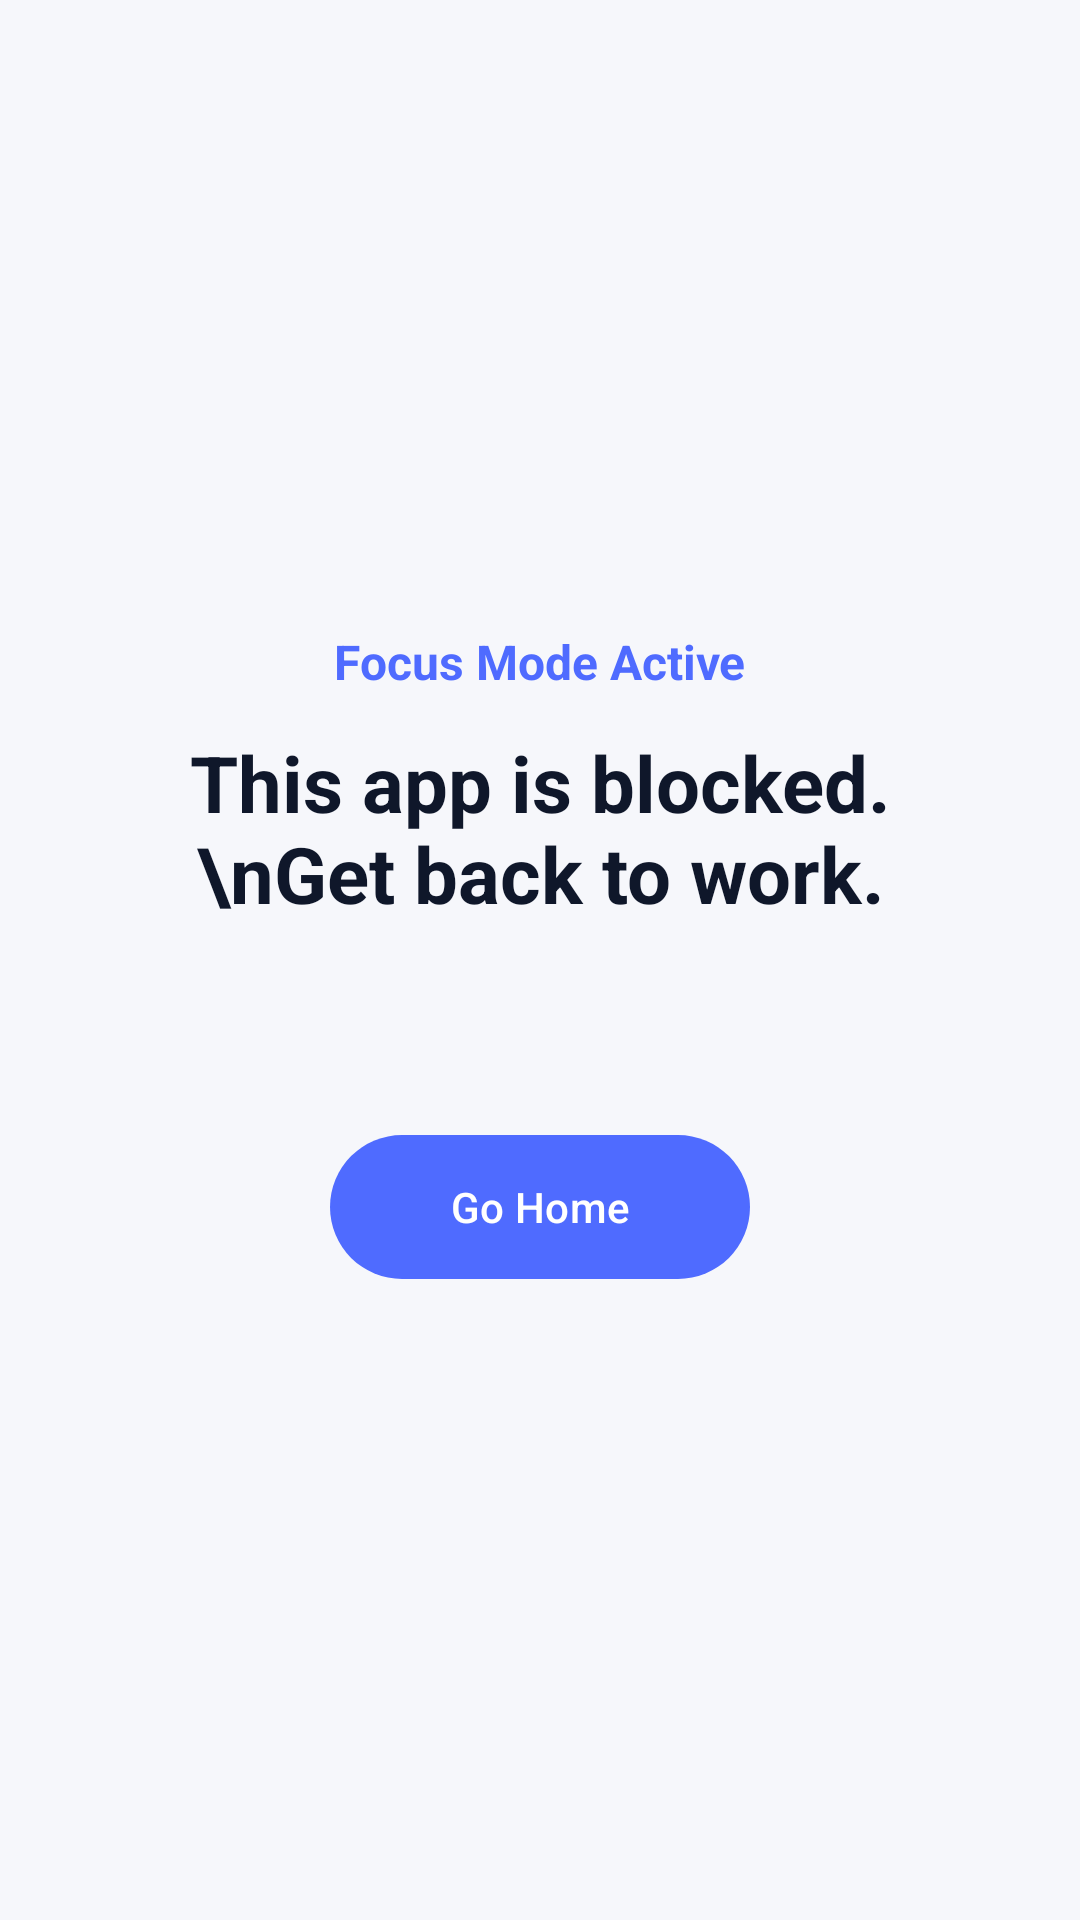

Write the Android layout XML for this screen, with the resource values it uses.
<!-- AndroidManifest.xml: application theme Theme.FocusApp -->
<!-- res/layout/activity_block.xml -->
<?xml version="1.0" encoding="utf-8"?>
<LinearLayout xmlns:android="http://schemas.android.com/apk/res/android"
    android:layout_width="match_parent"
    android:layout_height="match_parent"
    android:background="@color/bg"
    android:gravity="center"
    android:orientation="vertical"
    android:padding="32dp">

    <TextView
        android:layout_width="wrap_content"
        android:layout_height="wrap_content"
        android:text="Focus Mode Active"
        android:textColor="@color/primary"
        android:textSize="16sp"
        android:textStyle="bold" />

    <TextView
        android:id="@+id/blockedText"
        android:layout_width="wrap_content"
        android:layout_height="wrap_content"
        android:layout_marginTop="12dp"
        android:gravity="center"
        android:text="This app is blocked.\nGet back to work."
        android:textColor="@color/text"
        android:textSize="26sp"
        android:textStyle="bold" />

    <TextView
        android:id="@+id/remainingText"
        android:layout_width="wrap_content"
        android:layout_height="wrap_content"
        android:layout_marginTop="12dp"
        android:textColor="@color/subtext"
        android:textSize="16sp" />

    <com.google.android.material.button.MaterialButton
        android:id="@+id/goHome"
        android:layout_width="wrap_content"
        android:layout_height="56dp"
        android:layout_marginTop="32dp"
        android:paddingStart="40dp"
        android:paddingEnd="40dp"
        android:text="Go Home" />
</LinearLayout>
<!-- resources referenced by this layout -->
<resources>
  <color name="bg">#F6F7FB</color>
  <color name="primary">#4F6BFF</color>
  <color name="subtext">#64748B</color>
  <color name="text">#0F172A</color>
  <style name="Theme.FocusApp" parent="Theme.Material3.Light.NoActionBar">
          <item name="colorPrimary">@color/primary</item>
          <item name="colorOnPrimary">@color/white</item>
          <item name="colorSurface">@color/surface</item>
          <item name="android:windowBackground">@color/bg</item>
          <item name="android:statusBarColor">@color/bg</item>
          <item name="android:navigationBarColor">@color/surface</item>
          <item name="android:windowLightStatusBar">true</item>
          <item name="android:textColorPrimary">@color/text</item>
          <item name="android:textColorSecondary">@color/subtext</item>
      </style>
  <color name="white">#FFFFFF</color>
  <color name="surface">#FFFFFF</color>
</resources>
